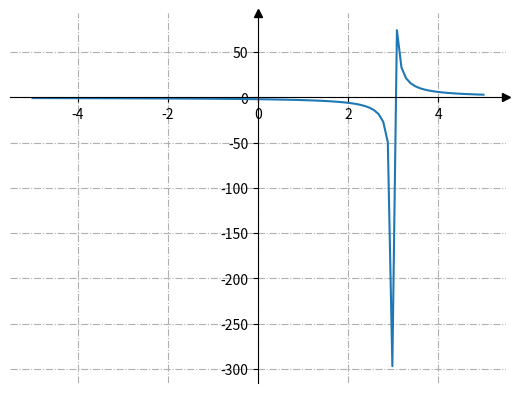

Write the Python code that produced this figure.
import matplotlib.pyplot as plt 
import numpy as np 

fig, ax = plt.subplots()

ax.spines[['left', 'bottom']].set_position(('data', 0))

ax.spines[['right', 'top']].set_visible(False)

ax.plot(1,0, '>k', transform=ax.get_yaxis_transform(), clip_on=False)
ax.plot(0,1, '^k', transform=ax.get_xaxis_transform(), clip_on=False)

ax.grid(True, linestyle='-.')

x =np.linspace(-5,5,100)
# x >= 3
a = np.where(x >=3, 2*x - 1, np.nan)

# x < 3
b = np.where(x < 3, 4, np.nan)

# ax.plot(x,a, color='teal')
# ax.plot(x,b, color='red')

# plt.show()


# 2x+3y+1=0 
# ax.plot(x, -1/3 -( 2/3)*x)

# ax.plot(x, 1 / (x**2 + 2 * x + 3))
# ax.plot(x, 1 / (x**2 - 2 * x + 3))
# ax.plot(x, np.sin(x) + 2)
# ax.plot(x, np.sin(x) + -1)
# ax.plot(x,- x**2)
# ax.plot(x,np.sqrt((x + 1)))
ax.plot(x, 6 / (x - 3))






plt.show()